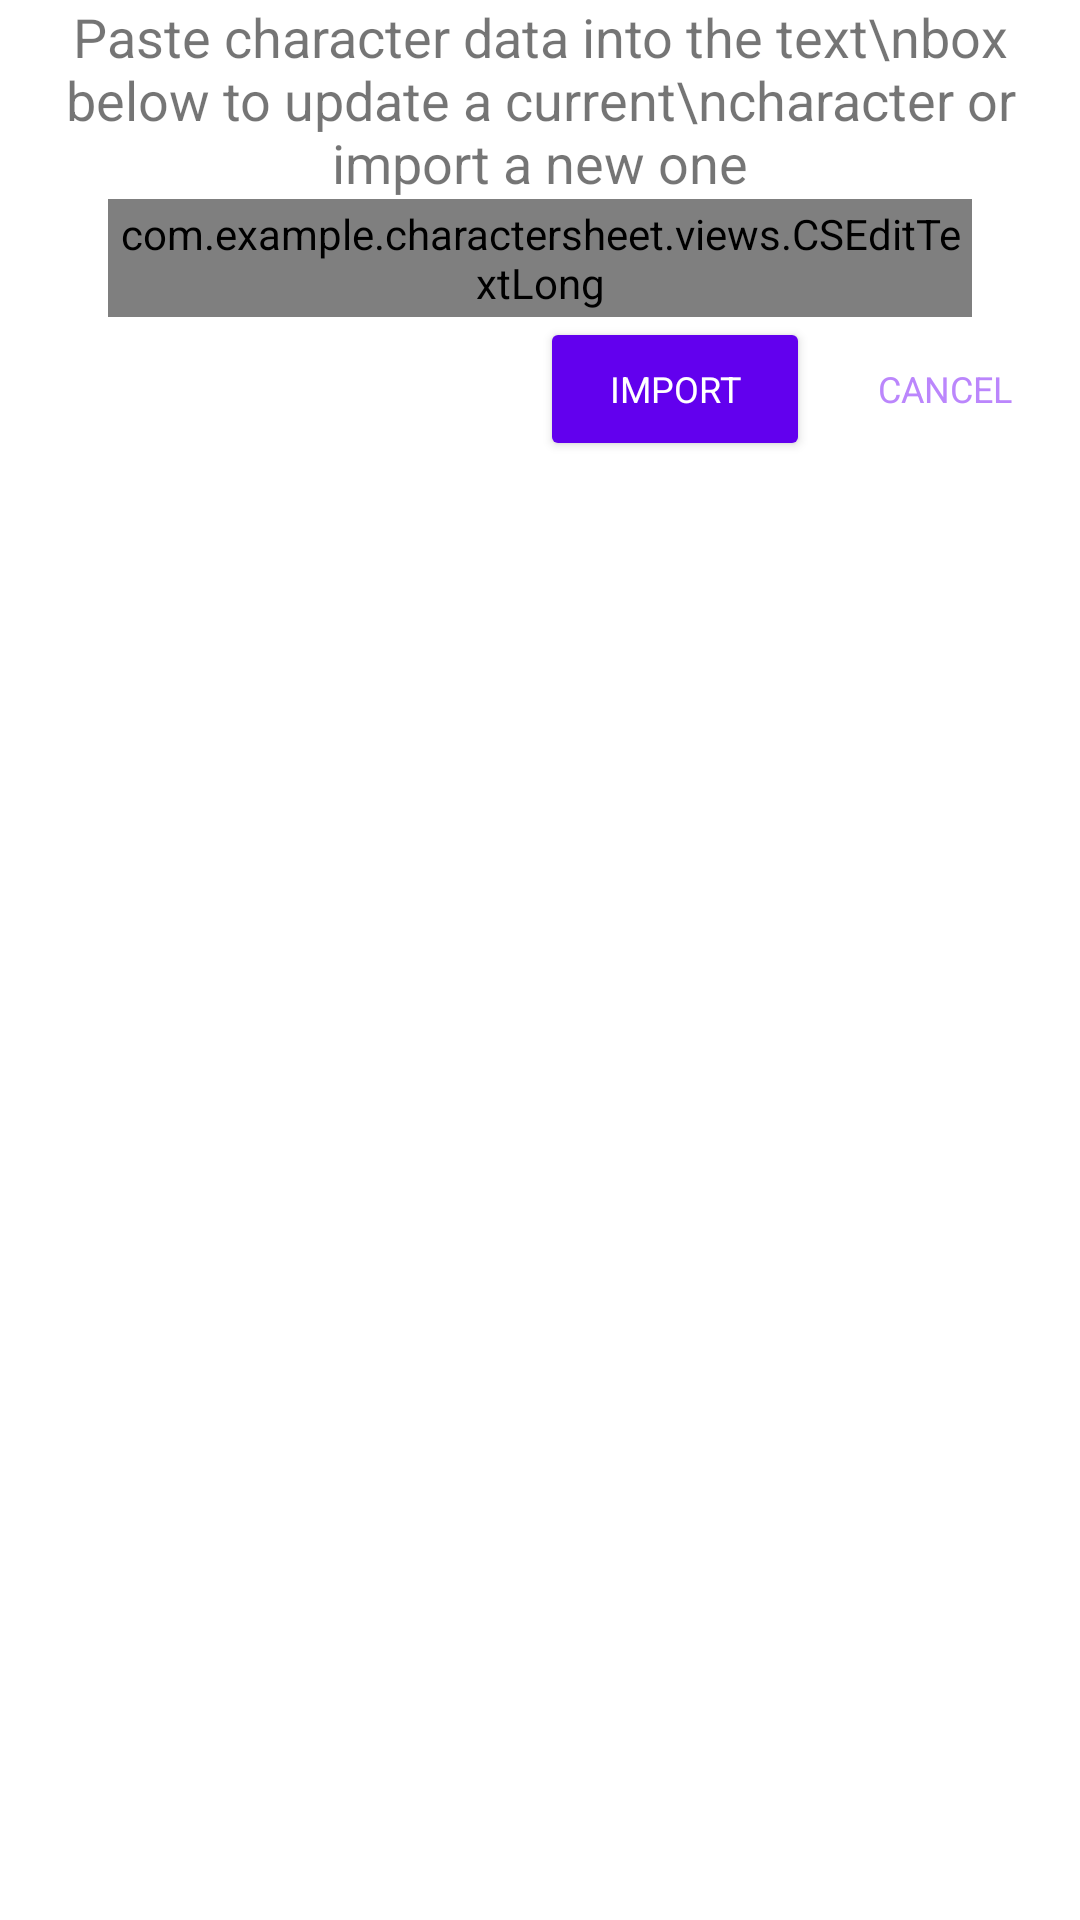

The Android layout XML behind this screen, and the referenced resources:
<!-- AndroidManifest.xml: application theme Theme.CharacterSheet -->
<!-- res/layout/fragment_import_dialog.xml -->
<?xml version="1.0" encoding="utf-8"?>
<LinearLayout xmlns:android="http://schemas.android.com/apk/res/android"
    xmlns:tools="http://schemas.android.com/tools"
    android:layout_width="match_parent"
    android:layout_height="match_parent"
    xmlns:app="http://schemas.android.com/apk/res-auto"
    tools:context=".ImportDialogFragment"
    android:orientation="vertical">

    <TextView
        android:layout_width="match_parent"
        android:layout_height="wrap_content"
        android:gravity="center"
        android:textSize="18dp"
        android:text="Paste character data into the text\nbox below to update a current\ncharacter or import a new one" />
    <com.example.charactersheet.views.CSEditTextLong
        android:id="@+id/importCharacterData"
        android:layout_width="match_parent"
        android:layout_height="wrap_content"
        android:overScrollMode="always"
        android:gravity="top"
        android:padding="2dp"
        android:layout_marginHorizontal="36dp"
        android:hint="Insert Character Data"
        android:textSize="16dp"
        android:minLines="5"
        android:background="@drawable/edit_text_border"/>
    <LinearLayout
        android:layout_width="match_parent"
        android:layout_height="wrap_content"
        android:orientation="horizontal">
        <View
            android:layout_width="0dp"
            android:layout_height="match_parent"
            android:layout_weight="2"/>
        <com.google.android.material.button.MaterialButton
            android:id="@+id/importCharacter"
            style="@style/Widget.AppCompat.Button"
            android:layout_width="0dp"
            android:layout_height="wrap_content"
            android:layout_weight="1"
            android:textSize="12dp"
            android:text="Import"/>
        <com.google.android.material.button.MaterialButton
            android:id="@+id/cancelImport"
            style="@style/Widget.AppCompat.Button.Borderless"
            android:layout_width="0dp"
            android:layout_height="wrap_content"
            android:layout_weight="1"
            android:textSize="12dp"
            android:backgroundTint="@android:color/transparent"
            android:textColor="@color/purple_200"
            app:strokeWidth="2dp"
            app:strokeColor="@color/purple_200"
            android:text="Cancel"/>
    </LinearLayout>

</LinearLayout>
<!-- resources referenced by this layout -->
<resources>
  <!-- drawable edit_text_border (drawable) -->
  <?xml version="1.0" encoding="utf-8"?>
  <selector xmlns:android="http://schemas.android.com/apk/res/android">
      <item>
          <shape android:shape="rectangle">
              <solid android:color="@android:color/transparent"/>
  
              <stroke android:width="1dp" android:color="@android:color/darker_gray" />
          </shape>
      </item>
  </selector>
  <style name="Theme.CharacterSheet" parent="Theme.MaterialComponents.Light.NoActionBar">
          
          <item name="colorPrimary">@color/purple_500</item>
          <item name="colorPrimaryVariant">@color/purple_700</item>
          <item name="colorOnPrimary">@color/white</item>
          
          <item name="colorSecondary">@color/teal_200</item>
          <item name="colorSecondaryVariant">@color/teal_700</item>
          <item name="colorOnSecondary">@color/black</item>
          
          <item name="android:statusBarColor" tools:targetApi="l">?attr/colorPrimaryVariant</item>
          
          <item name="fontFamily">@font/scala_sans</item>
      </style>
  <!-- not gathered from this repository: default colours our renderer supplied (Android Studio template values) -->
  <color name="purple_200">#FFBB86FC</color>
  <color name="purple_500">#FF6200EE</color>
  <color name="purple_700">#FF3700B3</color>
  <color name="teal_200">#FF03DAC5</color>
  <color name="teal_700">#FF018786</color>
  <color name="black">#FF000000</color>
  <color name="white">#FFFFFFFF</color>
</resources>
